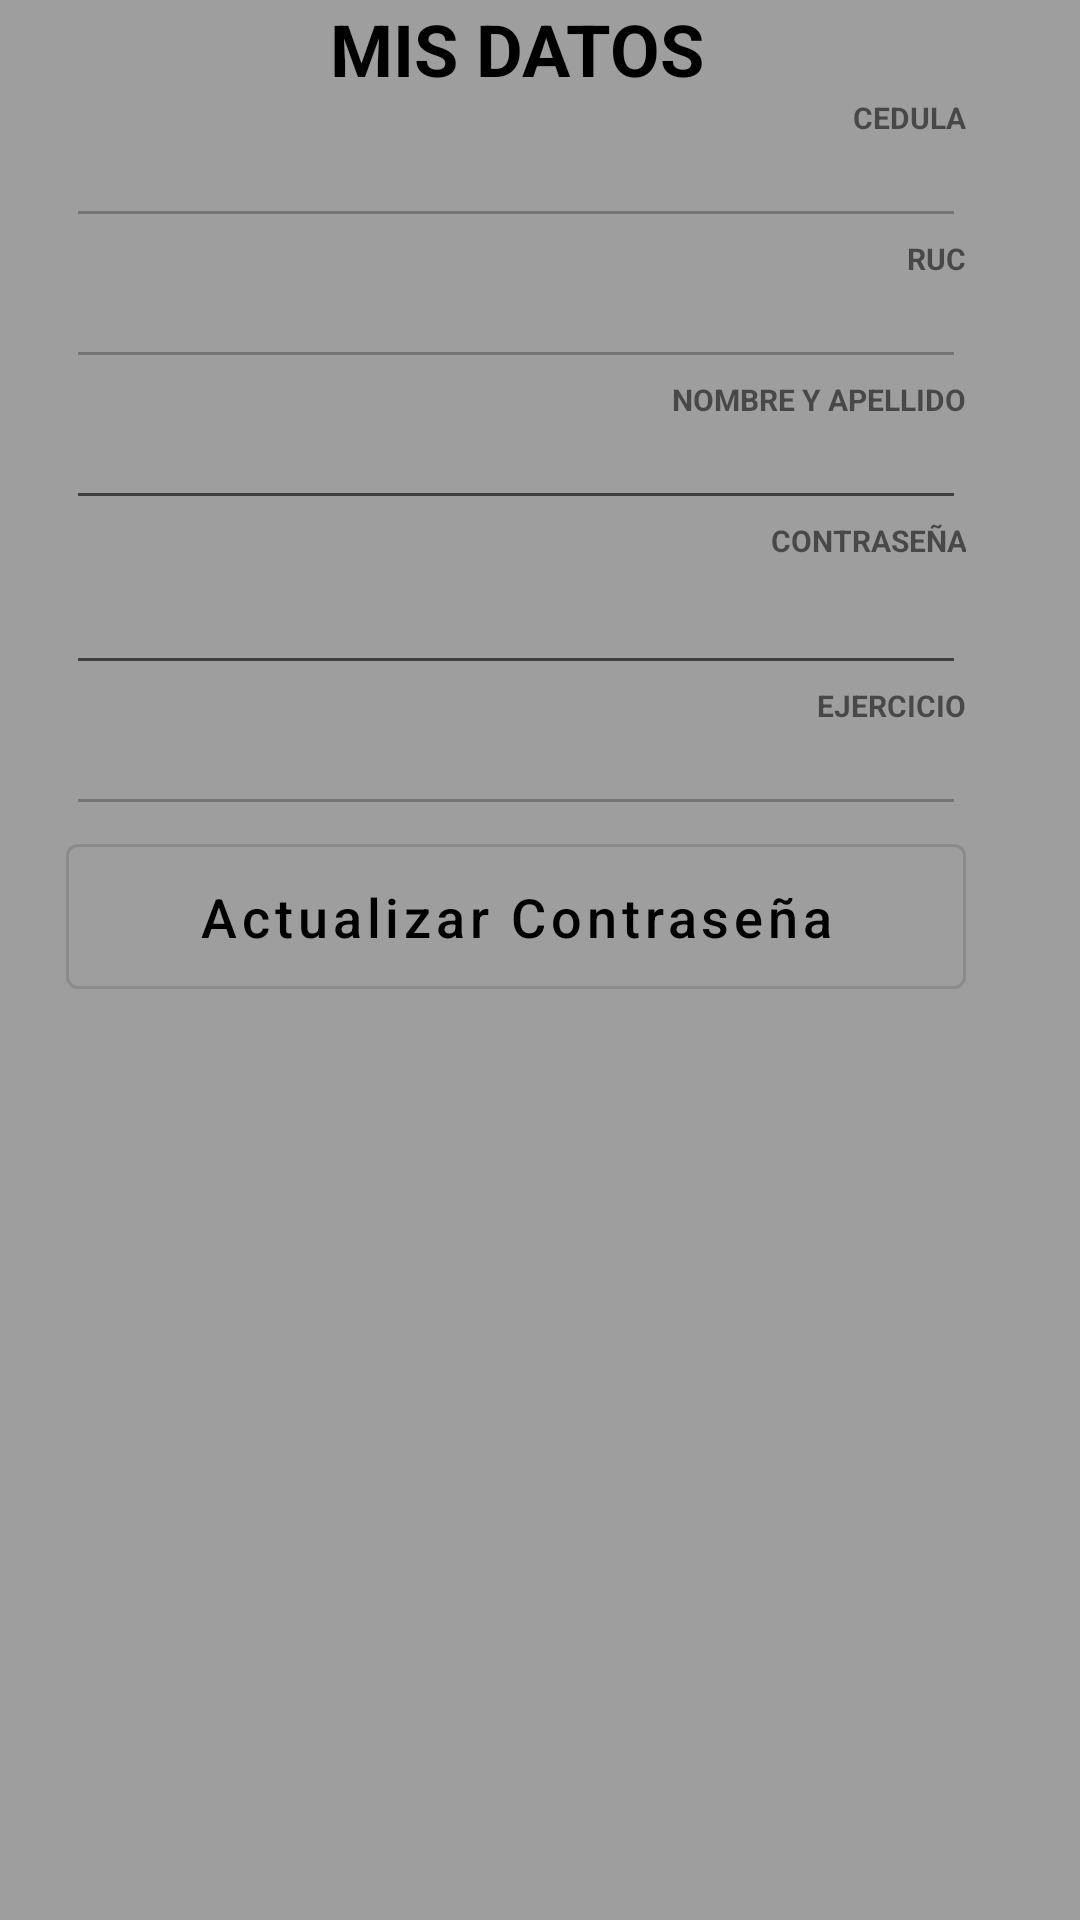

Here is an Android app screen rendered from its layout file. Give the layout XML and the strings, colors and styles it references.
<!-- AndroidManifest.xml: application theme AppTheme -->
<!-- res/layout/fragment_perfil_usuario.xml -->
<?xml version="1.0" encoding="utf-8"?>
<androidx.constraintlayout.widget.ConstraintLayout
    xmlns:android="http://schemas.android.com/apk/res/android"
    xmlns:app="http://schemas.android.com/apk/res-auto"
    xmlns:tools="http://schemas.android.com/tools"
    android:layout_width="match_parent"
    android:layout_height="match_parent"
    android:background="@color/colorFondo"
    >


    <ScrollView
        android:layout_width="match_parent"
        android:layout_height="match_parent"
        android:layout_marginEnd="16dp"
        app:layout_constraintEnd_toEndOf="parent"
        tools:layout_editor_absoluteY="110dp">

        <androidx.constraintlayout.widget.ConstraintLayout
            android:layout_width="match_parent"
            android:layout_height="match_parent">

            <com.google.android.material.textview.MaterialTextView
                android:id="@+id/tvtituloPerfilUsuario"
                android:layout_width="300dp"
                android:layout_height="wrap_content"
                android:gravity="center"
                android:text="@string/tituloPerfilUsuario"
                android:textColor="@color/colorTextView"
                android:textSize="24sp"
                android:textStyle="bold"
                app:layout_constraintEnd_toEndOf="parent"
                app:layout_constraintStart_toStartOf="parent"
                app:layout_constraintTop_toTopOf="parent" />


            <com.google.android.material.textfield.TextInputEditText
                android:id="@+id/txtCedulaPefil"
                android:layout_width="300dp"
                android:layout_height="wrap_content"
                android:enabled="false"
                android:inputType="number"
                android:singleLine="true"
                android:textColor="@color/colorAccent"
                android:textSize="12sp"
                app:layout_constraintEnd_toEndOf="@+id/textView3"
                app:layout_constraintStart_toStartOf="@+id/textView3"
                app:layout_constraintTop_toBottomOf="@+id/textView3" />

            <com.google.android.material.textfield.TextInputEditText
                android:id="@+id/txtRucPerfil"
                android:layout_width="300dp"
                android:layout_height="wrap_content"
                android:enabled="false"
                android:singleLine="true"
                android:textColor="@color/colorAccent"
                android:textSize="12sp"
                app:layout_constraintEnd_toEndOf="@+id/textView4"
                app:layout_constraintStart_toStartOf="@+id/textView4"
                app:layout_constraintTop_toBottomOf="@+id/textView4" />

            <com.google.android.material.textfield.TextInputEditText
                android:id="@+id/txtNombrePerfil"
                android:layout_width="300dp"
                android:layout_height="wrap_content"
                android:enabled="true"
                android:singleLine="true"
                android:textColor="@color/colorAccent"
                android:textSize="12sp"
                app:layout_constraintEnd_toEndOf="@+id/textView5"
                app:layout_constraintStart_toStartOf="@+id/textView5"
                app:layout_constraintTop_toBottomOf="@+id/textView5" />

            <com.google.android.material.textfield.TextInputEditText
                android:id="@+id/txtContrasenaPerfil"
                android:layout_width="300dp"
                android:layout_height="wrap_content"
                android:inputType="textPassword"
                android:textColor="@color/colorAccent"
                app:layout_constraintEnd_toEndOf="@+id/textView6"
                app:layout_constraintStart_toStartOf="@+id/textView6"
                app:layout_constraintTop_toBottomOf="@+id/textView6" />


            <TextView
                android:id="@+id/textView20"
                android:layout_width="0dp"
                android:layout_height="wrap_content"
                android:text="EJERCICIO"
                android:textAlignment="textEnd"
                android:textSize="10sp"
                android:textStyle="bold"
                app:layout_constraintEnd_toEndOf="@+id/txtContrasenaPerfil"
                app:layout_constraintStart_toStartOf="@+id/txtContrasenaPerfil"
                app:layout_constraintTop_toBottomOf="@+id/txtContrasenaPerfil" />

            <com.google.android.material.textfield.TextInputEditText
                android:id="@+id/txtEjercicioPerfil"
                android:layout_width="0dp"
                android:layout_height="wrap_content"
                android:enabled="false"
                android:singleLine="true"
                android:textColor="@color/colorAccent"
                android:textSize="12sp"
                app:layout_constraintEnd_toEndOf="@+id/textView20"
                app:layout_constraintStart_toStartOf="@+id/textView20"
                app:layout_constraintTop_toBottomOf="@+id/textView20" />

            <com.google.android.material.button.MaterialButton
                android:id="@+id/btnActualizaPassword"
                style="?attr/materialButtonOutlinedStyle"
                android:layout_width="300dp"
                android:layout_height="wrap_content"
                android:padding="12dp"
                android:text="@string/btn_actualizaPassword"
                android:textAllCaps="false"
                android:textColor="@color/colorButton"
                android:textSize="18sp"
                app:layout_constraintEnd_toEndOf="@+id/txtEjercicioPerfil"
                app:layout_constraintStart_toStartOf="@+id/txtEjercicioPerfil"
                app:layout_constraintTop_toBottomOf="@+id/txtEjercicioPerfil" />

            <TextView
                android:id="@+id/textView3"
                android:layout_width="300dp"
                android:layout_height="wrap_content"
                android:text="CEDULA"
                android:textAlignment="textEnd"
                android:textSize="10sp"
                android:textStyle="bold"
                app:layout_constraintEnd_toEndOf="@+id/tvtituloPerfilUsuario"
                app:layout_constraintStart_toStartOf="@+id/tvtituloPerfilUsuario"
                app:layout_constraintTop_toBottomOf="@+id/tvtituloPerfilUsuario" />

            <TextView
                android:id="@+id/textView4"
                android:layout_width="300dp"
                android:layout_height="wrap_content"
                android:text="RUC"
                android:textAlignment="textEnd"
                android:textSize="10sp"
                android:textStyle="bold"
                app:layout_constraintEnd_toEndOf="@+id/txtCedulaPefil"
                app:layout_constraintStart_toStartOf="@+id/txtCedulaPefil"
                app:layout_constraintTop_toBottomOf="@+id/txtCedulaPefil" />

            <TextView
                android:id="@+id/textView5"
                android:layout_width="300dp"
                android:layout_height="wrap_content"
                android:text="NOMBRE Y APELLIDO"
                android:textAlignment="textEnd"
                android:textSize="10sp"
                android:textStyle="bold"
                app:layout_constraintEnd_toEndOf="@+id/txtRucPerfil"
                app:layout_constraintStart_toStartOf="@+id/txtRucPerfil"
                app:layout_constraintTop_toBottomOf="@+id/txtRucPerfil" />

            <TextView
                android:id="@+id/textView6"
                android:layout_width="300dp"
                android:layout_height="wrap_content"
                android:text="CONTRASEÑA"
                android:textAlignment="textEnd"
                android:textSize="10sp"
                android:textStyle="bold"
                app:layout_constraintEnd_toEndOf="@+id/txtNombrePerfil"
                app:layout_constraintStart_toStartOf="@+id/txtNombrePerfil"
                app:layout_constraintTop_toBottomOf="@+id/txtNombrePerfil" />

        </androidx.constraintlayout.widget.ConstraintLayout>
    </ScrollView>


</androidx.constraintlayout.widget.ConstraintLayout>
<!-- resources referenced by this layout -->
<resources>
  <color name="colorAccent">#ffffff</color>
  <color name="colorButton">#000000</color>
  <color name="colorFondo">#9e9e9e</color>
  <color name="colorTextView">#000000</color>
  <string name="btn_actualizaPassword">Actualizar Contraseña</string>
  <string name="tituloPerfilUsuario">MIS DATOS</string>
  <style name="AppTheme" parent="Theme.MaterialComponents.DayNight.DarkActionBar">
           
          <item name="colorPrimary">@color/colorPrimary</item>
          <item name="colorPrimaryDark">@color/colorPrimaryDark</item>
          <item name="colorAccent">@color/colorAccent</item>
      </style>
  <color name="colorPrimary">#e0e0e0</color>
  <color name="colorPrimaryDark">#aeaeae</color>
</resources>
